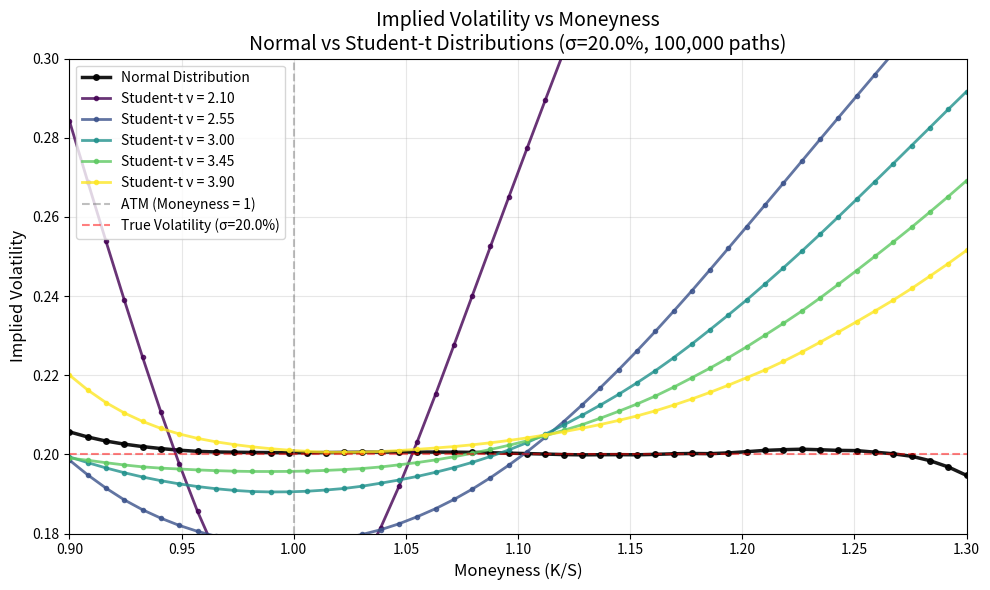

Here is the Python script that generated this plot:
import numpy as np
import matplotlib.pyplot as plt
from scipy.stats import norm
from scipy.optimize import brentq

def bs_calls(S, K, T, r, sigma):
    d1 = (np.log(S / K) + (r + 0.5 * sigma**2) * T) / (sigma * np.sqrt(T))
    d2 = d1 - sigma * np.sqrt(T)
    return S * norm.cdf(d1) - K * np.exp(-r * T) * norm.cdf(d2)

def implied_vol_call(price, S, K, T, r):
    intrinsic_lb = max(S - K * np.exp(-r*T), 0.0)
    if price <= intrinsic_lb or price >= S:
        return np.nan
    f = lambda s: bs_calls(S, K, T, r, s) - price
    try:
        return brentq(f, 1e-4, 5.0)
    except ValueError:
        return np.nan

# Define option parameters
S0 = 100
r = 0.02
sigma = 0.2
T = 45/365

# Monte Carlo Parameters
n_paths = 100000
dt = 1/252
n_steps = int(T/dt)

# Sweep over moneyness values
moneyness_grid = np.linspace(0.90, 1.30, 50)
K_grid = moneyness_grid * S0

# Store results for each nu
iv_results = {}

rng = np.random.default_rng(42)

# First, compute normal distribution Monte Carlo
print("Processing Normal Distribution...")
Z = rng.standard_normal(size=(n_paths, n_steps))

# Build drift + diffusion
drift = (r - 0.5 * sigma**2) * dt
diffusion = sigma * np.sqrt(dt) * Z

# Build log-price process
log_S_normal = np.log(S0) + np.cumsum(drift + diffusion, axis=1)

# Extract terminal prices
S_T_normal = np.exp(log_S_normal[:, -1])

# Compute call prices for each strike
call_prices_normal = []
for K in K_grid:
    payoffs = np.maximum(S_T_normal - K, 0)
    C_mc = np.exp(-r * T) * np.mean(payoffs)
    call_prices_normal.append(C_mc)

call_prices_normal = np.array(call_prices_normal)

# Compute implied volatilities for normal distribution
iv_grid_normal = []
for K, price in zip(K_grid, call_prices_normal):
    iv = implied_vol_call(price, S0, K, T, r)
    iv_grid_normal.append(iv)

iv_grid_normal = np.array(iv_grid_normal)

# Loop over nu values (degrees of freedom)
nu_values = np.linspace(2.1, 3.9, 5)  # 5 values between 2.1 and 3.9

for nu in nu_values:
    print(f"Processing nu = {nu:.2f}...")
    
    # Create Student-t distributed random variables
    t_raw = rng.standard_t(df=nu, size=(n_paths, n_steps))
    t_scaled = t_raw / np.sqrt(nu / (nu - 2))  # unit variance
    eps = t_scaled
    
    # Build drift + diffusion
    drift = (r - 0.5 * sigma**2) * dt
    diffusion = sigma * np.sqrt(dt) * eps
    
    # Build log-price process
    log_S = np.log(S0) + np.cumsum(drift + diffusion, axis=1)
    
    # Extract terminal prices
    S_T = np.exp(log_S[:, -1])
    
    # Compute call prices for each strike
    call_prices_std = []
    for K in K_grid:
        payoffs = np.maximum(S_T - K, 0)
        C_mc = np.exp(-r * T) * np.mean(payoffs)
        call_prices_std.append(C_mc)
    
    call_prices_std = np.array(call_prices_std)
    
    # Compute implied volatilities
    iv_grid = []
    for K, price in zip(K_grid, call_prices_std):
        iv = implied_vol_call(price, S0, K, T, r)
        iv_grid.append(iv)
    
    iv_grid = np.array(iv_grid)
    iv_results[nu] = iv_grid

# Plot all IV curves on the same graph
fig, ax = plt.subplots(figsize=(10, 6))

# Plot normal distribution IV curve first
valid_mask_normal = ~np.isnan(iv_grid_normal)
valid_moneyness_normal = moneyness_grid[valid_mask_normal]
valid_iv_normal = iv_grid_normal[valid_mask_normal]
ax.plot(valid_moneyness_normal, valid_iv_normal, 'o-', linewidth=2.5, markersize=4, 
        color='black', label='Normal Distribution', alpha=0.9)

# Use a colormap to distinguish different nu values
colors = plt.cm.viridis(np.linspace(0, 1, len(nu_values)))

for nu, color in zip(nu_values, colors):
    iv_grid = iv_results[nu]
    # Filter out NaN values for plotting
    valid_mask = ~np.isnan(iv_grid)
    valid_moneyness = moneyness_grid[valid_mask]
    valid_iv = iv_grid[valid_mask]
    
    ax.plot(valid_moneyness, valid_iv, 'o-', linewidth=2, markersize=3, 
            color=color, label=f'Student-t ν = {nu:.2f}', alpha=0.8)

ax.axvline(x=1, color='gray', linestyle='--', alpha=0.5, label='ATM (Moneyness = 1)')
ax.axhline(y=sigma, color='r', linestyle='--', alpha=0.5, label=f'True Volatility (σ={sigma:.1%})')
ax.set_xlabel('Moneyness (K/S)', fontsize=12)
ax.set_ylabel('Implied Volatility', fontsize=12)
ax.set_xlim(0.9, 1.3)
ax.set_ylim(0.18, 0.3)
ax.set_title(f'Implied Volatility vs Moneyness\nNormal vs Student-t Distributions (σ={sigma:.1%}, {n_paths:,} paths)', fontsize=14)
ax.grid(True, alpha=0.3)
ax.legend()
plt.tight_layout()
plt.show()

